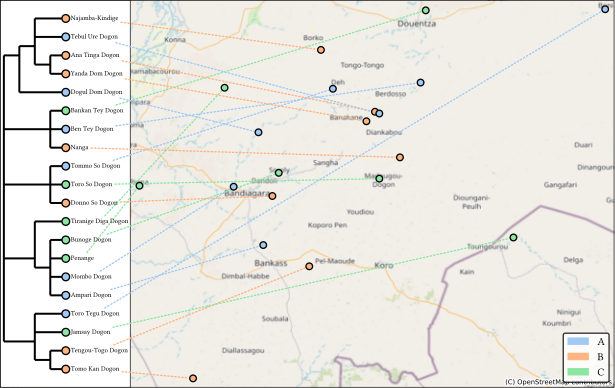

Source data for this figure (header and first rows):
ID, Latitude, Longitude, Name
tene1248, 14.07, -3.372, Tengou-Togo Dogon
tomo1243, 13.63, -3.822, Tomo Kan Dogon
jams1239, 14.18, -2.58, Jamsay Dogon
toro1253, 15.06, -2.224, Toro Tegu Dogon
nang1261, 14.49, -3.02, Nanga
bent1238, 14.78, -2.94, Ben Tey Dogon
bank1259, 15.06, -2.92, Bankan Tey Dogon
ampa1238, 14.15, -3.55, Ampari Dogon
buno1241, 14.43, -3.49, Bunoge Dogon
pena1270, 14.38, -4.03, Penange
momb1254, 14.38, -3.665, Mombo Dogon
tira1258, 14.76, -3.7, Tiranige Diga Dogon
bond1248, 14.91, -3.326, Najamba-Kindige
tebu1239, 14.66, -3.1, Tebul Ure Dogon
anat1248, 14.67, -3.117, Ana Tinga Dogon
yand1257, 14.63, -3.15, Yanda Dom Dogon
dogu1235, 14.59, -3.569, Dogul Dom Dogon
tomm1242, 14.76, -3.28, Tommo So Dogon
toro1252, 14.41, -3.1, Toro So Dogon
donn1239, 14.34, -3.515, Donno So Dogon
